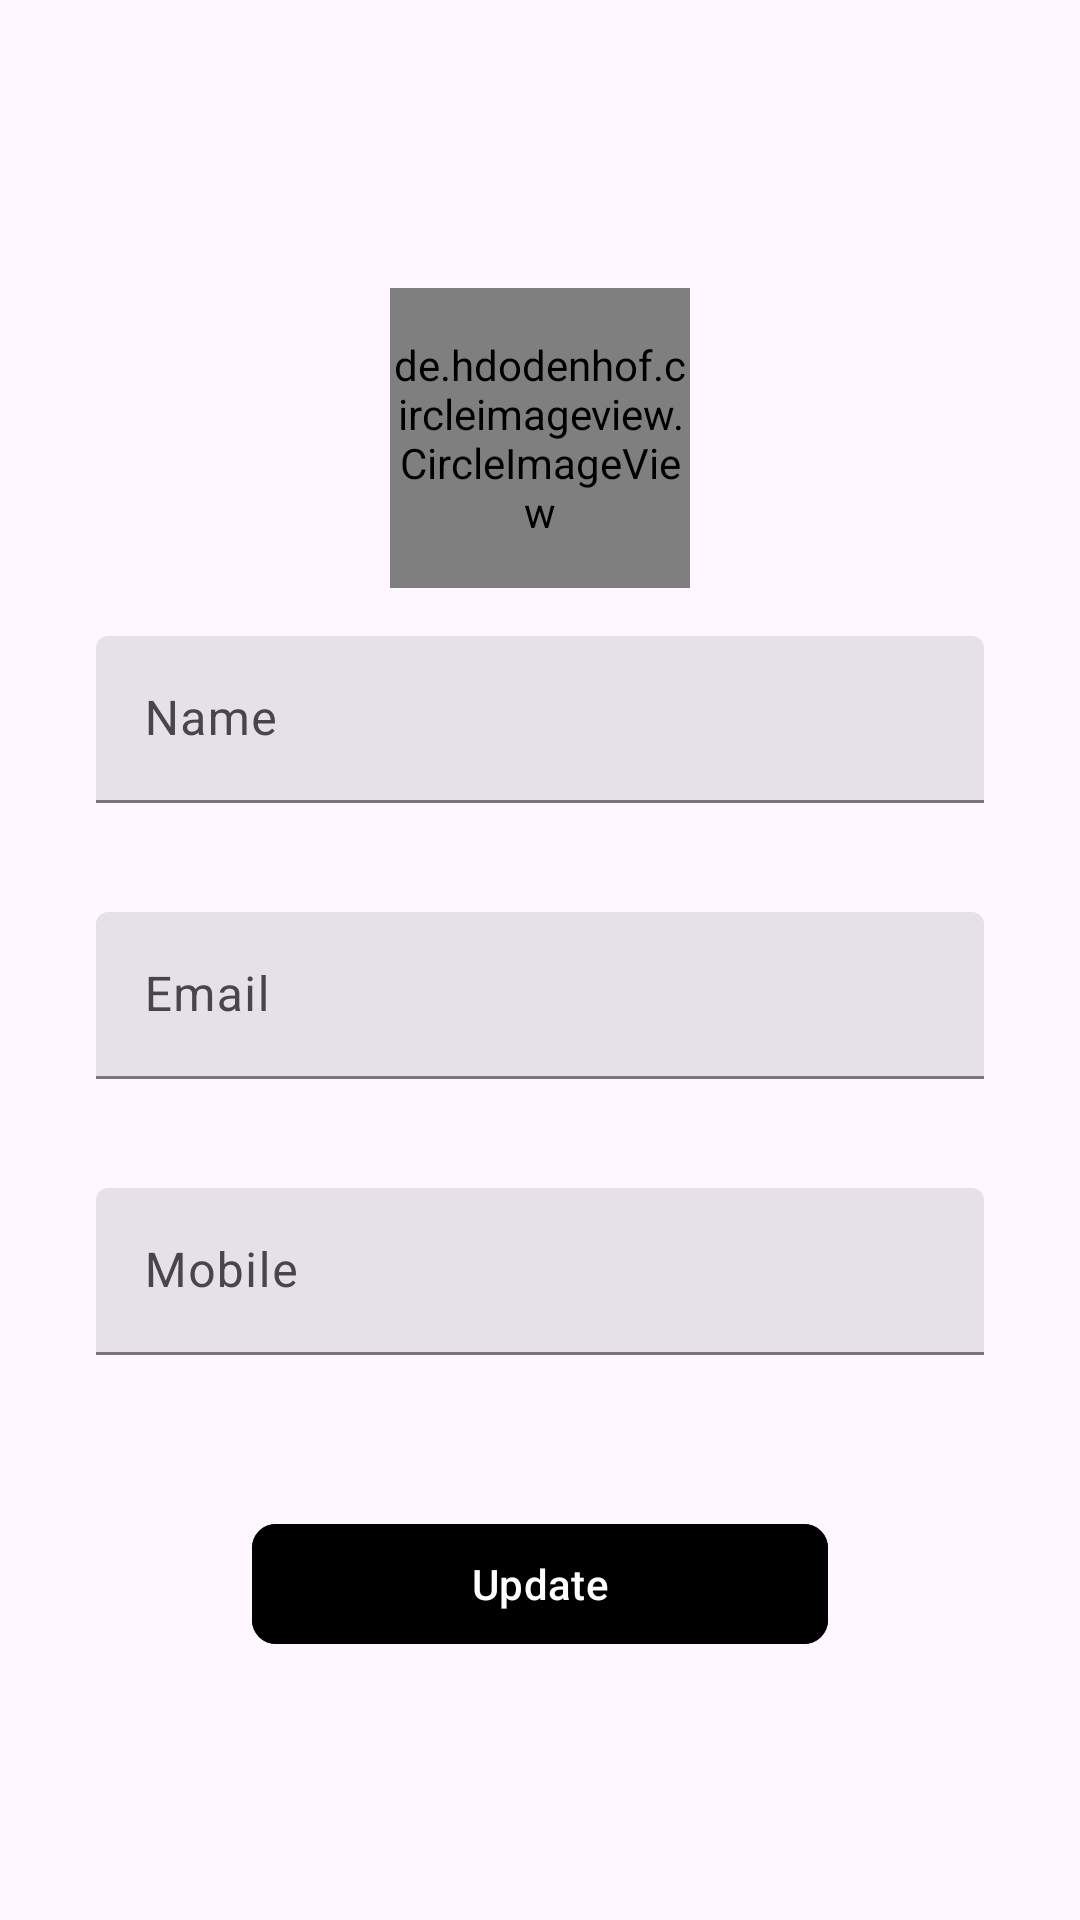

Layout XML and referenced resources for this Android screen:
<!-- AndroidManifest.xml: application theme Theme.Trello -->
<!-- res/layout/activity_profile.xml -->
<?xml version="1.0" encoding="utf-8"?>
<androidx.constraintlayout.widget.ConstraintLayout xmlns:android="http://schemas.android.com/apk/res/android"
    xmlns:app="http://schemas.android.com/apk/res-auto"
    xmlns:tools="http://schemas.android.com/tools"
    android:layout_width="match_parent"
    android:layout_height="match_parent"
    tools:context=".screens.profile.ProfileActivity">

    <androidx.appcompat.widget.Toolbar
        android:id = "@+id/toolbar"
        android:layout_width="match_parent"
        android:layout_height="?attr/actionBarSize"
        app:layout_constraintStart_toStartOf="parent"
        app:layout_constraintEnd_toEndOf="parent"
        app:layout_constraintTop_toTopOf="parent"
        android:theme="@style/AppTheme.ToolbarStyle"/>

    <FrameLayout
        android:id="@+id/profile_picture_container"
        android:layout_width="wrap_content"
        android:layout_height="wrap_content"
        app:layout_constraintStart_toStartOf="parent"
        app:layout_constraintEnd_toEndOf="parent"
        app:layout_constraintTop_toBottomOf="@id/toolbar"
        android:layout_marginTop="@dimen/ui__spacing_unit_4x"
        >
        <de.hdodenhof.circleimageview.CircleImageView
            android:id="@+id/profile_photo"
            android:layout_width="@dimen/profile_photo_height"
            android:layout_height="@dimen/profile_photo_width"
            android:layout_gravity="center"
            android:src="@drawable/profile_photo_placeholder"
            />
        <ImageView
            android:id="@+id/profile_picture_edit_button"
            android:layout_width="wrap_content"
            android:layout_height="wrap_content"
            android:layout_gravity="bottom|end"
            android:src="@drawable/ic_edit"
            />

    </FrameLayout>


    <com.google.android.material.textfield.TextInputLayout
        android:id="@+id/profile_name_til"
        android:layout_width="match_parent"
        android:layout_height="wrap_content"
        android:layout_marginTop="@dimen/ui__spacing_unit_2x"
        android:layout_marginHorizontal="@dimen/ui__spacing_unit_4x"
        android:hint="@string/profile_name_et_label"
        app:placeholderText="@string/profile_name_et_label"
        app:errorEnabled="true"
        app:layout_constraintStart_toStartOf="parent"
        app:layout_constraintEnd_toEndOf="parent"
        app:layout_constraintTop_toBottomOf="@id/profile_picture_container"
        style="@style/Widget.Material3.TextInputLayout.FilledBox"
        >

        <com.google.android.material.textfield.TextInputEditText
            android:id="@+id/profile_name_et"
            android:layout_width="match_parent"
            android:layout_height="wrap_content"
            android:inputType="textPersonName" />
    </com.google.android.material.textfield.TextInputLayout>


    <com.google.android.material.textfield.TextInputLayout
        android:id="@+id/profile_email_til"
        android:layout_width="match_parent"
        android:layout_height="wrap_content"
        android:layout_marginTop="@dimen/ui__spacing_unit_2x"
        android:layout_marginHorizontal="@dimen/ui__spacing_unit_4x"
        android:hint="@string/profile_email_et_label"
        app:errorEnabled="true"
        app:layout_constraintStart_toStartOf="parent"
        app:layout_constraintEnd_toEndOf="parent"
        app:layout_constraintTop_toBottomOf="@id/profile_name_til"
        style="@style/Widget.Material3.TextInputLayout.FilledBox"
        >
        <com.google.android.material.textfield.TextInputEditText
            android:id="@+id/profile_email_et"
            android:layout_width="match_parent"
            android:layout_height="wrap_content"
            android:inputType="textEmailAddress"
            />
    </com.google.android.material.textfield.TextInputLayout>

    <com.google.android.material.textfield.TextInputLayout
        android:id="@+id/profile_mobile_til"
        android:layout_width="match_parent"
        android:layout_height="wrap_content"
        android:layout_marginTop="@dimen/ui__spacing_unit_2x"
        android:layout_marginHorizontal="@dimen/ui__spacing_unit_4x"
        android:hint="@string/profile_mobile_et_label"
        app:errorEnabled="true"
        app:layout_constraintStart_toStartOf="parent"
        app:layout_constraintEnd_toEndOf="parent"
        app:layout_constraintTop_toBottomOf="@id/profile_email_til"
        style="@style/Widget.Material3.TextInputLayout.FilledBox"
        >
        <com.google.android.material.textfield.TextInputEditText
            android:id="@+id/profile_mobile_et"
            android:layout_width="match_parent"
            android:layout_height="wrap_content"
            android:inputType="textEmailAddress"
            />
    </com.google.android.material.textfield.TextInputLayout>

    <com.google.android.material.button.MaterialButton
        android:id="@+id/update_name_button"
        android:layout_width="match_parent"
        android:layout_height="wrap_content"
        android:layout_marginTop="@dimen/ui__spacing_unit_4x"
        android:layout_marginHorizontal="@dimen/ui__spacing_unit_10x"
        android:text="@string/profile_update_button_label"
        android:backgroundTint="@color/black"
        app:layout_constraintTop_toBottomOf="@id/profile_mobile_til"
        app:layout_constraintStart_toStartOf="parent"
        app:layout_constraintEnd_toEndOf="parent"
        app:shapeAppearance="@style/ShapeAppearance.Material3.LargeComponent"
        style="@style/Widget.Material3.Button.IconButton.Filled"/>

</androidx.constraintlayout.widget.ConstraintLayout>
<!-- resources referenced by this layout -->
<resources>
  <color name="black">#FF000000</color>
  <dimen name="profile_photo_height">100dp</dimen>
  <dimen name="profile_photo_width">100dp</dimen>
  <dimen name="ui__spacing_unit_10x">80dp</dimen>
  <dimen name="ui__spacing_unit_2x">16dp</dimen>
  <dimen name="ui__spacing_unit_4x">32dp</dimen>
  <!-- drawable ic_edit (drawable) -->
  <vector xmlns:android="http://schemas.android.com/apk/res/android" android:height="24dp" android:tint="#7E7E7E" android:viewportHeight="24" android:viewportWidth="24" android:width="24dp">
        
      <path android:fillColor="@android:color/white" android:pathData="M3,17.25V21h3.75L17.81,9.94l-3.75,-3.75L3,17.25zM20.71,7.04c0.39,-0.39 0.39,-1.02 0,-1.41l-2.34,-2.34c-0.39,-0.39 -1.02,-0.39 -1.41,0l-1.83,1.83 3.75,3.75 1.83,-1.83z"/>
      
  </vector>
  <string name="profile_email_et_label">Email</string>
  <string name="profile_mobile_et_label">Mobile</string>
  <string name="profile_name_et_label">Name</string>
  <string name="profile_update_button_label">Update</string>
  <style name="AppTheme.ToolbarStyle" parent="Theme.AppCompat.DayNight.DarkActionBar">
          <item name="android:fontFamily">@font/indie_flower</item>
      </style>
  <style name="Theme.Trello" parent="Base.Theme.Trello">
          <item name="android:statusBarColor">@color/black</item>
      </style>
  <style name="Base.Theme.Trello" parent="Theme.Material3.DayNight.NoActionBar">
          
          
      </style>
</resources>
